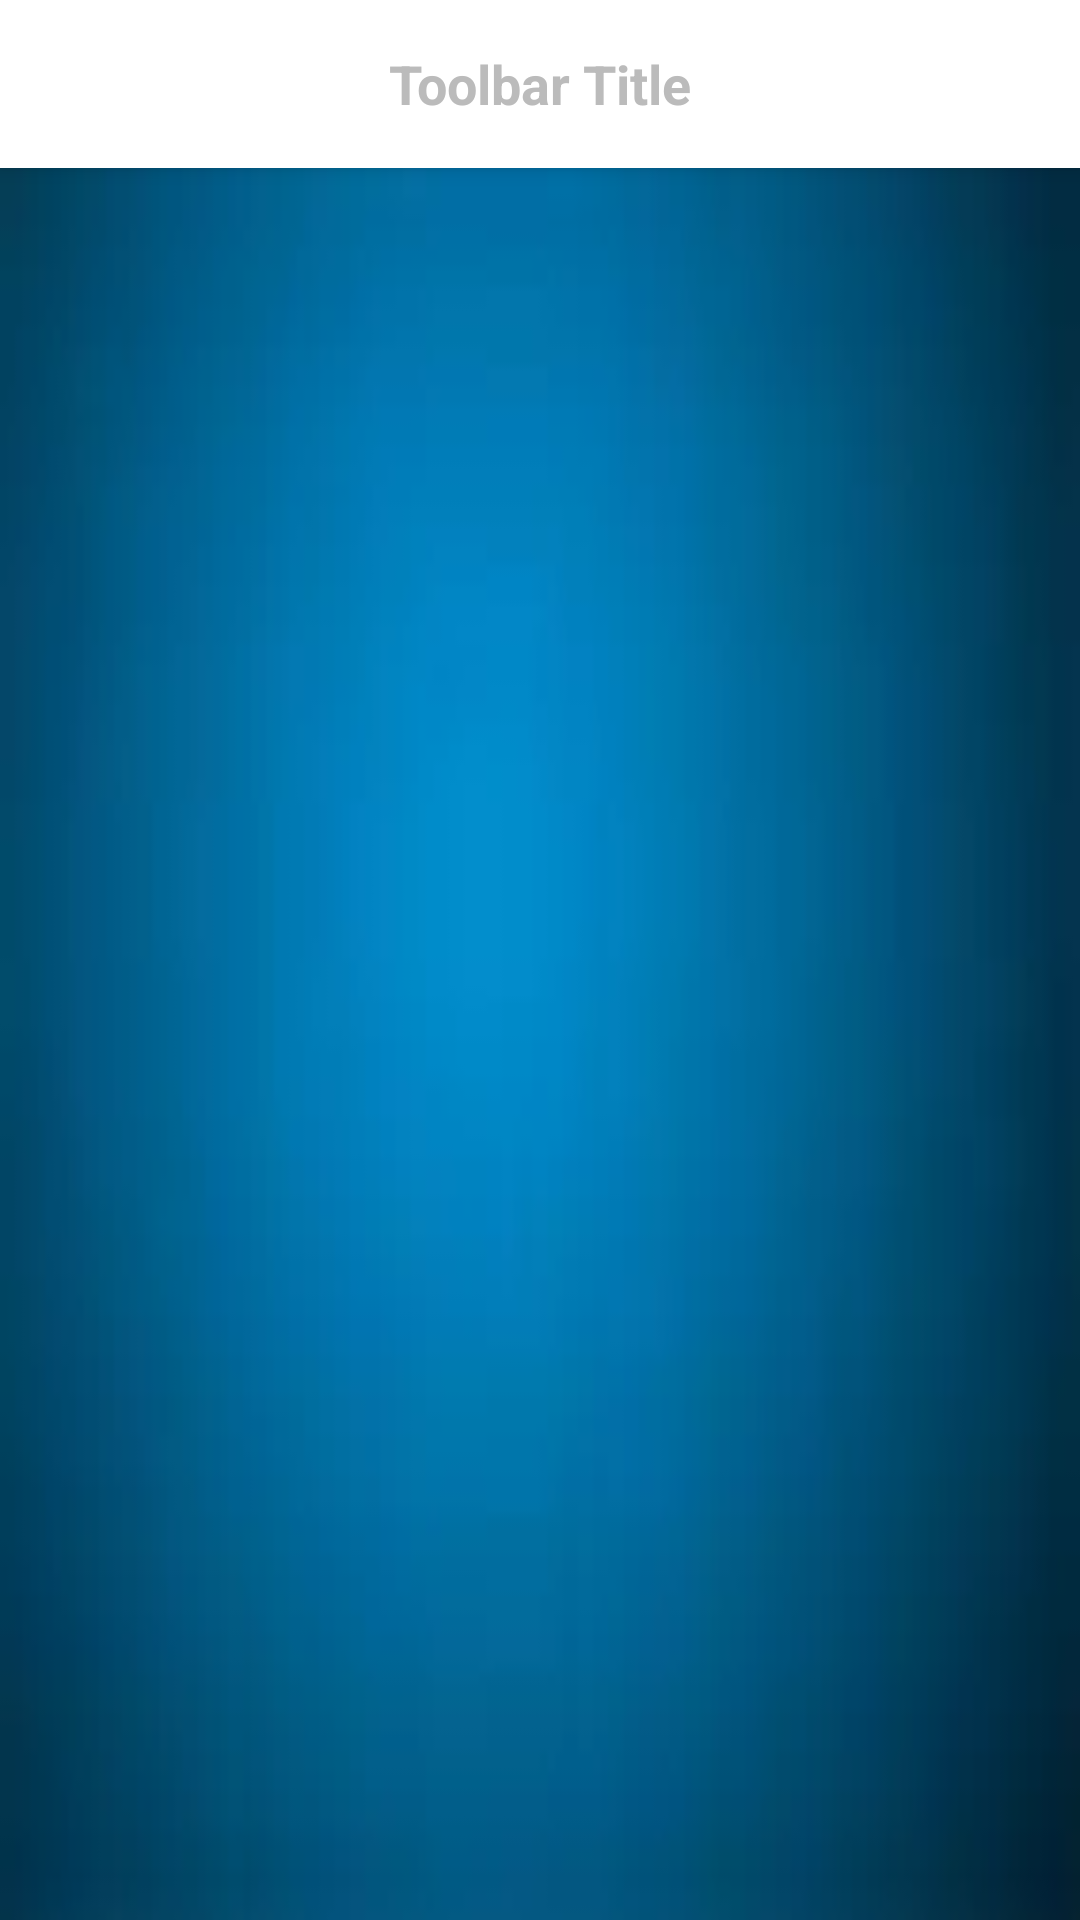

Write the Android layout XML for this screen, with the resource values it uses.
<!-- AndroidManifest.xml: activity theme SplashTheme -->
<!-- res/layout/activity_main.xml -->
<RelativeLayout xmlns:android="http://schemas.android.com/apk/res/android"
    xmlns:app="http://schemas.android.com/apk/res-auto"
    android:layout_width="match_parent"
    android:layout_height="match_parent"
    android:gravity="center">

    <android.support.v7.widget.Toolbar
        android:id="@+id/toolbar"
        android:layout_width="match_parent"
        android:layout_height="?attr/actionBarSize"
        android:background="?attr/colorPrimary"
        android:elevation="4dp"
        android:theme="@style/ThemeOverlay.AppCompat.Dark.ActionBar"
        app:popupTheme="@style/ThemeOverlay.AppCompat.Light"
        app:titleTextColor="@color/colorPrimaryDark"
        android:titleTextColor="@color/colorPrimaryDark"
        app:title=""

        >

            <TextView
                android:id="@+id/first_toolbar_title"
                android:layout_width="wrap_content"
                android:layout_height="match_parent"
                android:gravity="left|center_vertical"
                android:textColor="@color/colorPrimaryDark"
                android:textSize="18sp"
                android:textStyle="bold"
                android:text=""
                android:paddingRight="20dp"
                />


            <TextView
                android:layout_width="wrap_content"
                android:layout_height="match_parent"
                android:text="Toolbar Title"
                android:layout_gravity="center"
                android:gravity="center"
                android:id="@+id/toolbar_title"
                android:textColor="@color/colorPrimaryDark"
                android:textSize="18sp"
                android:textStyle="bold"
                />



    </android.support.v7.widget.Toolbar>

    <FrameLayout
        android:id="@+id/frame_container"
        android:layout_width="match_parent"
        android:layout_height="match_parent"
        android:background="@drawable/images"
        android:layout_below="@id/toolbar">

    </FrameLayout>
</RelativeLayout>
<!-- resources referenced by this layout -->
<resources>
  <color name="colorPrimaryDark">#bbbbbb</color>
  <!-- drawable images: webp bitmap (drawable, 726 bytes) -->
  <style name="SplashTheme" parent="AppTheme">
          <item name="android:windowBackground">@drawable/splash</item>
      </style>
  <style name="AppTheme" parent="Theme.AppCompat.Light.NoActionBar">
          
          <item name="colorPrimary">@color/colorPrimary</item>
          <item name="colorPrimaryDark">@color/colorPrimaryDark</item>
          <item name="colorAccent">@color/colorAccent</item>
          <item name="homeAsUpIndicator">@drawable/left_arrow_key_1</item>
  
      </style>
  <!-- drawable splash (drawable) -->
  <?xml version="1.0" encoding="utf-8"?>
  <layer-list xmlns:android="http://schemas.android.com/apk/res/android"
      android:opacity="opaque">
  
      <item
          android:drawable="@color/gray"/>
  
      <item>
          <bitmap
              android:gravity="center"
              android:src="@drawable/ic_launcher"/>
      </item>
  
  </layer-list>
  <color name="colorPrimary">#ffffff</color>
  <color name="colorAccent">#ffaaff</color>
  <color name="gray">#559dd3da</color>
  <!-- drawable ic_launcher: png bitmap (drawable, 56005 bytes) -->
</resources>
